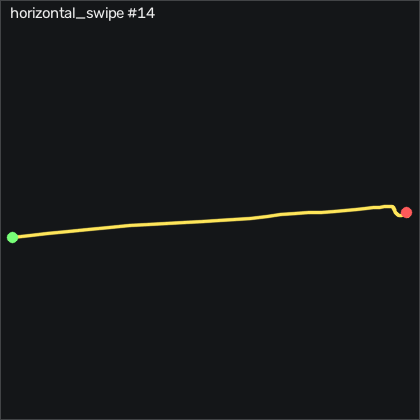

The data file committed next to this chart (first rows):
t_s, ax, ay, az, gx, gy, gz, seq
0.00000, -0.981, -0.489, -0.369, 267.4, -29.79, 13.47, 39729
0.00900, -0.948, -0.297, -0.443, 285.3, -33.39, -4.029, 39730
0.01900, -0.956, -0.13, -0.485, 297.6, -32.23, -21.04, 39731
0.02900, -0.951, 0.03600, -0.521, 302.6, -30.37, -28.82, 39732
0.03900, -0.955, 0.123, -0.547, 298.5, -27.57, -23.48, 39733
0.04900, -0.969, 0.171, -0.56, 289.6, -23.36, -14.18, 39734
0.05900, -0.982, 0.232, -0.549, 280.7, -18.33, -4.455, 39735
0.06900, -0.988, 0.233, -0.544, 270, -14.92, 6.856, 39736
0.07900, -1.012, 0.24, -0.531, 259.6, -11.84, 14.97, 39737
0.09000, -1.005, 0.25, -0.518, 251.3, -10.86, 25.15, 39738
0.09900, -0.965, 0.262, -0.513, 244.6, -13.36, 35.21, 39739
0.109, -0.905, 0.313, -0.477, 239.4, -17.29, 35.88, 39740
0.119, -0.835, 0.384, -0.448, 232.4, -21.99, 29.02, 39741
0.13, -0.796, 0.364, -0.478, 222.9, -25.25, 17.13, 39742
0.139, -0.804, 0.406, -0.488, 216.1, -23.36, -4.303, 39743
0.149, -0.847, 0.479, -0.472, 209.4, -19.25, -23.75, 39744
0.159, -0.919, 0.524, -0.48, 201.2, -13.82, -29.18, 39745
0.169, -0.977, 0.586, -0.486, 192.2, -9.704, -22.41, 39746
0.179, -0.992, 0.721, -0.471, 182.8, -10.13, -8.877, 39747
0.189, -0.964, 0.797, -0.458, 169.4, -11.53, 4.691, 39748
0.199, -0.916, 0.864, -0.435, 153.2, -12.69, 10.57, 39749
0.209, -0.866, 0.944, -0.404, 135.1, -13.76, 11.43, 39750
0.219, -0.836, 0.952, -0.385, 114.3, -11.41, 9.722, 39751
0.229, -0.821, 0.939, -0.361, 93.02, -9.43, 3.441, 39752
0.239, -0.821, 0.879, -0.32, 71.32, -7.112, -5.644, 39753
0.249, -0.815, 0.8, -0.273, 51.5, -4.338, -13.42, 39754
0.26, -0.809, 0.715, -0.227, 34.91, -0.7097, -16.32, 39755
0.269, -0.822, 0.624, -0.203, 22.63, 4.016, -16.07, 39756
0.279, -0.837, 0.53, -0.181, 14.42, 9.168, -15.07, 39757
0.289, -0.87, 0.452, -0.157, 9.456, 14.17, -14.73, 39758
0.3, -0.911, 0.397, -0.141, 7.23, 18.53, -13.88, 39759
0.309, -0.948, 0.361, -0.129, 7.322, 20.69, -11.16, 39760
0.319, -0.978, 0.346, -0.114, 8.633, 20.57, -9.425, 39761
0.329, -0.995, 0.329, -0.09600, 10.07, 18.19, -8.479, 39762
0.339, -1.018, 0.319, -0.09100, 11.99, 14.08, -6.833, 39763
0.349, -1.007, 0.325, -0.09300, 14.97, 8.192, -4.09, 39764
0.359, -0.985, 0.346, -0.09500, 17.81, 2.644, -3.845, 39765
0.369, -0.966, 0.35, -0.09500, 19.18, -1.32, -4.729, 39766
0.379, -0.943, 0.35, -0.09900, 18.97, -3.362, -2.534, 39767
0.389, -0.926, 0.351, -0.102, 17.69, -3.881, -0.4005, 39768
0.399, -0.913, 0.35, -0.101, 15.58, -3.119, -1.56, 39769
0.409, -0.924, 0.344, -0.09100, 13.17, -0.7407, -3.479, 39770
0.419, -0.944, 0.332, -0.07200, 10.89, 2.034, -2.505, 39771
0.43, -0.964, 0.311, -0.07400, 8.633, 4.107, 0.9715, 39772
0.439, -0.974, 0.287, -0.07300, 6.986, 5.235, 4.478, 39773
0.449, -0.994, 0.296, -0.06800, 6.194, 5.723, 8.411, 39774
0.459, -1.005, 0.296, -0.07400, 5.066, 4.259, 9.264, 39775
0.47, -1.005, 0.291, -0.07800, 3.511, 1.363, 7.312, 39776
0.479, -0.993, 0.291, -0.07800, 1.743, -1.93, 6.062, 39777
0.489, -0.969, 0.282, -0.08200, -0.2704, -4.765, 5.758, 39778
0.499, -0.957, 0.255, -0.08000, -2.77, -6.686, 4.721, 39779
0.509, -0.942, 0.216, -0.07400, -5.056, -7.295, 4.324, 39780
0.519, -0.935, 0.185, -0.07200, -6.123, -6.838, 5.088, 39781
0.529, -0.929, 0.167, -0.06900, -5.666, -5.954, 5.636, 39782
0.539, -0.922, 0.165, -0.07200, -3.867, -5.253, 5.971, 39783
0.549, -0.922, 0.173, -0.06800, -1.276, -4.734, 4.691, 39784
0.559, -0.932, 0.185, -0.06500, 0.9796, -4.308, 2.771, 39785
